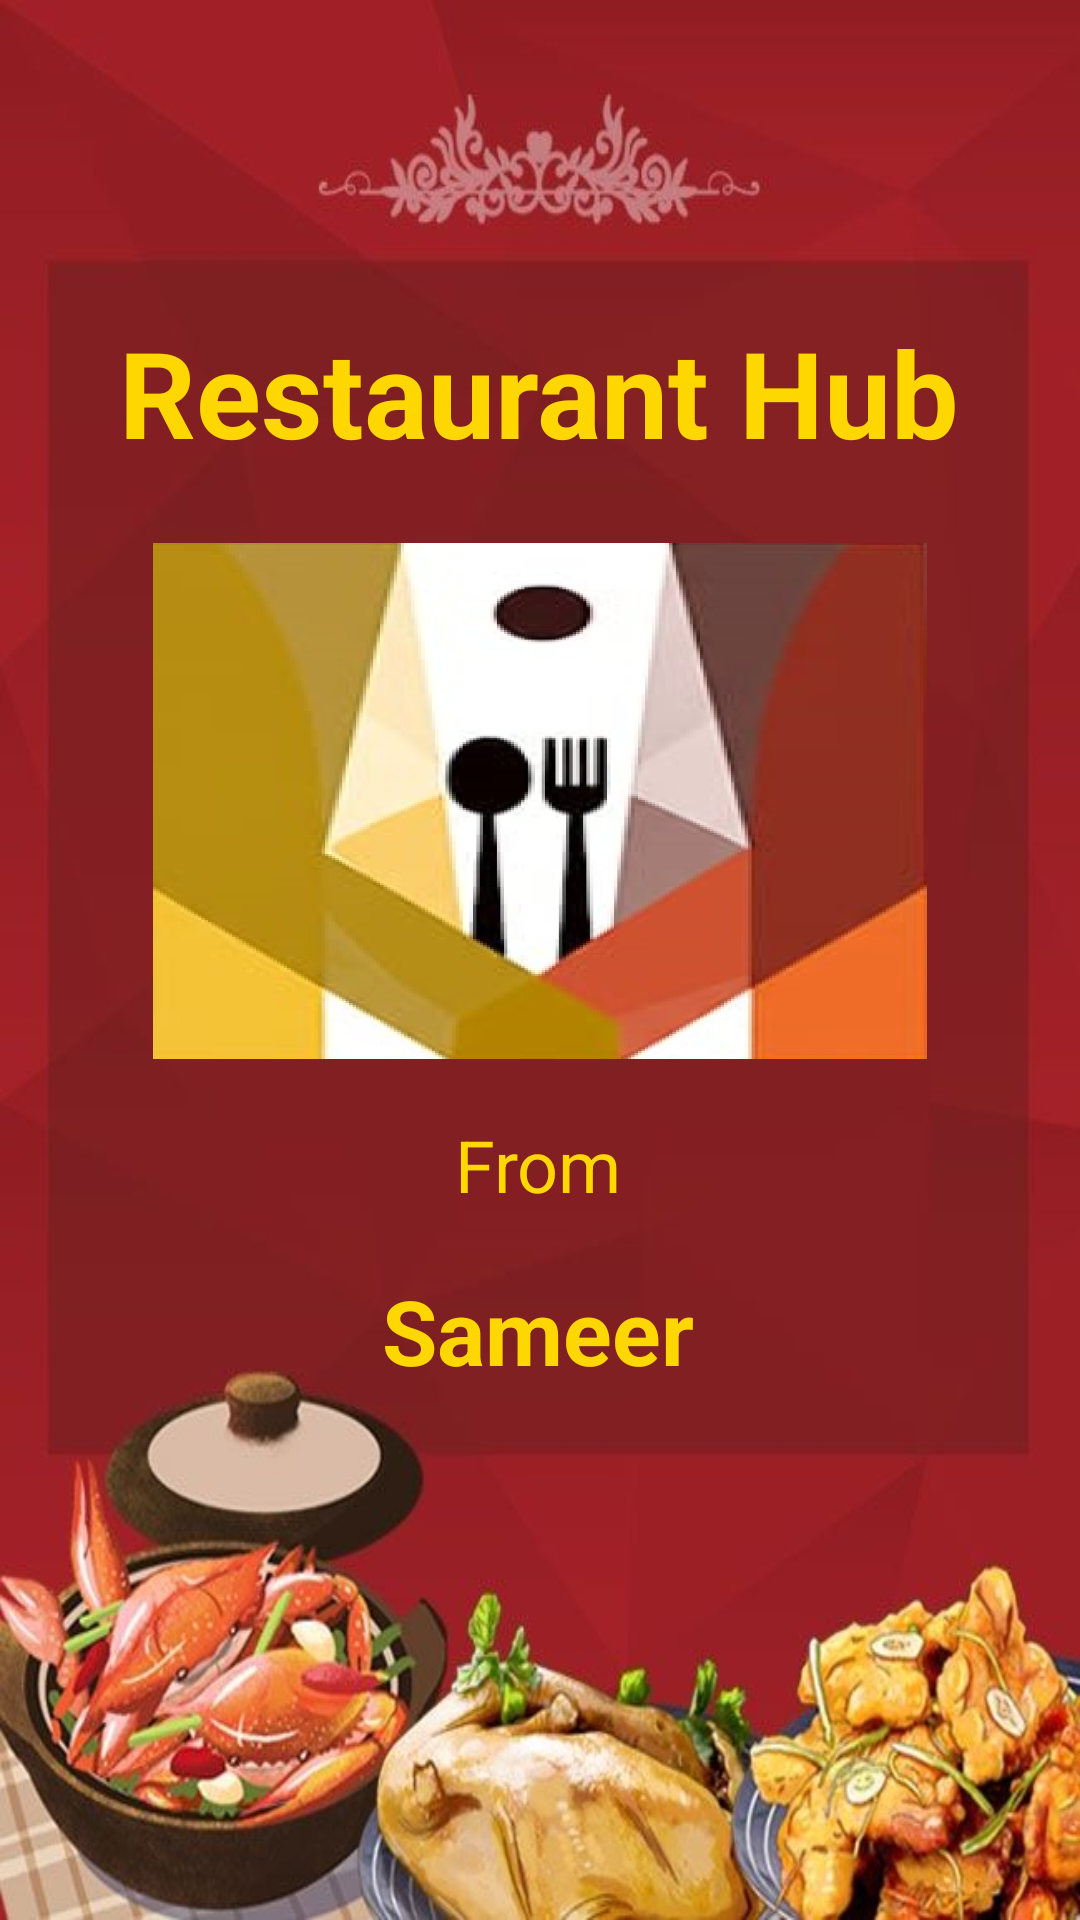

Produce the Android XML layout that renders to this screen, including the resource entries it uses.
<!-- AndroidManifest.xml: application theme Theme.RestaurantHub -->
<!-- res/layout/activity_splash.xml -->
<?xml version="1.0" encoding="utf-8"?>
<androidx.constraintlayout.widget.ConstraintLayout
    xmlns:android="http://schemas.android.com/apk/res/android"
    xmlns:app="http://schemas.android.com/apk/res-auto"
    xmlns:tools="http://schemas.android.com/tools"
    android:layout_width="match_parent"
    android:layout_height="match_parent"
    android:background="@drawable/backgroundimage">

    <TextView
        android:id="@+id/textView"
        android:layout_width="wrap_content"
        android:layout_height="wrap_content"
        android:text="Restaurant Hub"
        android:textColor="@color/gold_accent"
        android:textSize="40sp"
        android:textStyle="bold"
        app:layout_constraintBottom_toBottomOf="parent"
        app:layout_constraintEnd_toEndOf="parent"
        app:layout_constraintHorizontal_bias="0.497"
        app:layout_constraintStart_toStartOf="parent"
        app:layout_constraintTop_toTopOf="parent"
        app:layout_constraintVertical_bias="0.177" />

    <ImageView
        android:id="@+id/imageView3"
        android:layout_width="316dp"
        android:layout_height="172dp"
        app:layout_constraintBottom_toBottomOf="parent"
        app:layout_constraintEnd_toEndOf="parent"
        app:layout_constraintStart_toStartOf="parent"
        app:layout_constraintTop_toTopOf="parent"
        app:layout_constraintVertical_bias="0.387"
        app:srcCompat="@drawable/appicon" />

    <TextView
        android:id="@+id/textView2"
        android:layout_width="wrap_content"
        android:layout_height="wrap_content"
        android:text="From"
        android:textColor="@color/gold_accent"
        android:textSize="24sp"
        app:layout_constraintBottom_toBottomOf="parent"
        app:layout_constraintEnd_toEndOf="parent"
        app:layout_constraintHorizontal_bias="0.498"
        app:layout_constraintStart_toStartOf="parent"
        app:layout_constraintTop_toTopOf="parent"
        app:layout_constraintVertical_bias="0.612" />

    <TextView
        android:id="@+id/textView3"
        android:layout_width="wrap_content"
        android:layout_height="wrap_content"
        android:text="Sameer"
        android:textColor="@color/gold_accent"
        android:textSize="30sp"
        android:textStyle="bold"
        app:layout_constraintBottom_toBottomOf="parent"
        app:layout_constraintEnd_toEndOf="parent"
        app:layout_constraintHorizontal_bias="0.498"
        app:layout_constraintStart_toStartOf="parent"
        app:layout_constraintTop_toTopOf="parent"
        app:layout_constraintVertical_bias="0.706" />

</androidx.constraintlayout.widget.ConstraintLayout>
<!-- resources referenced by this layout -->
<resources>
  <color name="gold_accent">#FFD700</color>
  <!-- drawable appicon: png bitmap (drawable, 143975 bytes) -->
  <!-- drawable backgroundimage: jpeg bitmap (drawable, 42519 bytes) -->
  <style name="Theme.RestaurantHub" parent="Base.Theme.RestaurantHub" />
  <style name="Base.Theme.RestaurantHub" parent="Theme.Material3.DayNight.NoActionBar">
          
          <item name="android:statusBarColor">?attr/colorPrimaryContainer</item>
          <item name="android:windowLightStatusBar">true</item>
  
          
          <item name="android:navigationBarColor">?attr/colorPrimaryContainer</item>
  
          
          <item name="colorPrimary">@color/black</item>
          <item name="colorPrimaryContainer">@color/black</item>
      </style>
  <color name="black">#FF000000</color>
</resources>
